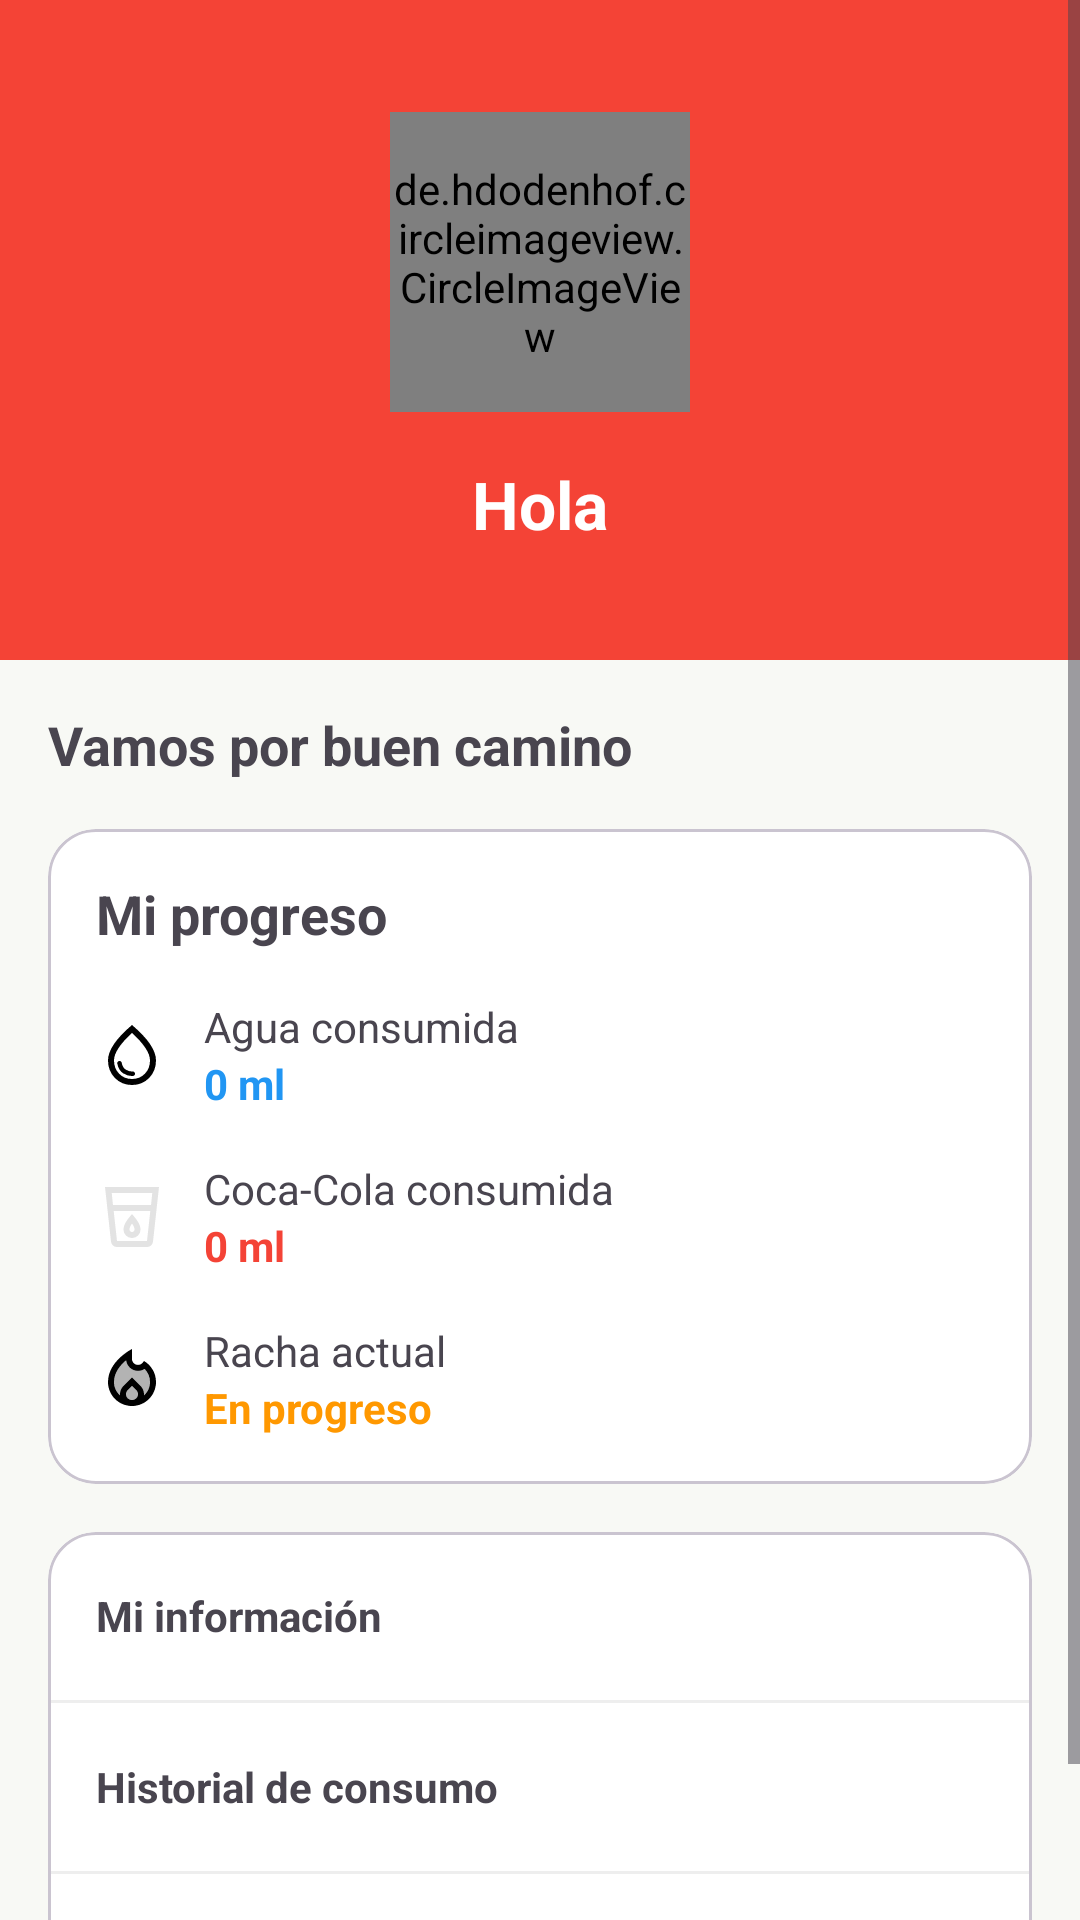

Produce the Android XML layout that renders to this screen, including the resource entries it uses.
<!-- AndroidManifest.xml: application theme Theme.CocaBreak -->
<!-- res/layout/fragment_perfil.xml -->
<?xml version="1.0" encoding="utf-8"?>
<ScrollView xmlns:android="http://schemas.android.com/apk/res/android"
    xmlns:app="http://schemas.android.com/apk/res-auto"
    android:layout_width="match_parent"
    android:layout_height="match_parent">

    <LinearLayout
        android:layout_width="match_parent"
        android:layout_height="wrap_content"
        android:orientation="vertical">

        <LinearLayout
            android:layout_width="match_parent"
            android:layout_height="220dp"
            android:background="#F44336"
            android:gravity="center"
            android:orientation="vertical">

            <de.hdodenhof.circleimageview.CircleImageView
                android:id="@+id/imgPerfil"
                android:layout_width="100dp"
                android:layout_height="100dp"
                android:src="@drawable/ic_person"
                android:scaleType="centerCrop"
                app:civ_border_width="3dp"
                app:civ_border_color="#FFFFFF"/>

            <TextView
                android:id="@+id/txtNombreUsuario"
                android:layout_width="wrap_content"
                android:layout_height="wrap_content"
                android:layout_marginTop="16dp"
                android:text="Hola"
                android:textColor="#FFFFFF"
                android:textSize="22sp"
                android:textStyle="bold" />

        </LinearLayout>

        <LinearLayout
            android:layout_width="match_parent"
            android:layout_height="wrap_content"
            android:orientation="vertical"
            android:padding="16dp">

            <TextView
                android:layout_width="wrap_content"
                android:layout_height="wrap_content"
                android:layout_marginBottom="16dp"
                android:text="Vamos por buen camino"
                android:textSize="18sp"
                android:textStyle="bold" />

            <com.google.android.material.card.MaterialCardView
                android:layout_width="match_parent"
                android:layout_height="wrap_content"
                android:layout_marginBottom="16dp"
                app:cardCornerRadius="16dp">

                <LinearLayout
                    android:layout_width="match_parent"
                    android:layout_height="wrap_content"
                    android:orientation="vertical"
                    android:padding="16dp">

                    <TextView
                        android:layout_width="wrap_content"
                        android:layout_height="wrap_content"
                        android:text="Mi progreso"
                        android:textSize="18sp"
                        android:textStyle="bold" />

                    <LinearLayout
                        android:layout_width="match_parent"
                        android:layout_height="wrap_content"
                        android:layout_marginTop="16dp"
                        android:gravity="center_vertical">

                        <ImageView
                            android:layout_width="24dp"
                            android:layout_height="24dp"
                            android:src="@drawable/ic_agua" />

                        <LinearLayout
                            android:layout_width="0dp"
                            android:layout_height="wrap_content"
                            android:layout_weight="1"
                            android:layout_marginStart="12dp"
                            android:orientation="vertical">

                            <TextView
                                android:layout_width="wrap_content"
                                android:layout_height="wrap_content"
                                android:text="Agua consumida" />

                            <TextView
                                android:id="@+id/tvAguaConsumida"
                                android:layout_width="wrap_content"
                                android:layout_height="wrap_content"
                                android:text="0 ml"
                                android:textColor="#2196F3"
                                android:textStyle="bold" />

                        </LinearLayout>

                    </LinearLayout>

                    <LinearLayout
                        android:layout_width="match_parent"
                        android:layout_height="wrap_content"
                        android:layout_marginTop="16dp"
                        android:gravity="center_vertical">

                        <ImageView
                            android:layout_width="24dp"
                            android:layout_height="24dp"
                            android:src="@drawable/ic_soda" />

                        <LinearLayout
                            android:layout_width="0dp"
                            android:layout_height="wrap_content"
                            android:layout_weight="1"
                            android:layout_marginStart="12dp"
                            android:orientation="vertical">

                            <TextView
                                android:layout_width="wrap_content"
                                android:layout_height="wrap_content"
                                android:text="Coca-Cola consumida" />

                            <TextView
                                android:id="@+id/tvCocaEvitada"
                                android:layout_width="wrap_content"
                                android:layout_height="wrap_content"
                                android:text="0 ml"
                                android:textColor="#F44336"
                                android:textStyle="bold" />

                        </LinearLayout>

                    </LinearLayout>

                    <LinearLayout
                        android:layout_width="match_parent"
                        android:layout_height="wrap_content"
                        android:layout_marginTop="16dp"
                        android:gravity="center_vertical">

                        <ImageView
                            android:layout_width="24dp"
                            android:layout_height="24dp"
                            android:src="@drawable/ic_racha" />

                        <LinearLayout
                            android:layout_width="0dp"
                            android:layout_height="wrap_content"
                            android:layout_weight="1"
                            android:layout_marginStart="12dp"
                            android:orientation="vertical">

                            <TextView
                                android:layout_width="wrap_content"
                                android:layout_height="wrap_content"
                                android:text="Racha actual" />

                            <TextView
                                android:id="@+id/tvRachaActual"
                                android:layout_width="wrap_content"
                                android:layout_height="wrap_content"
                                android:text="En progreso"
                                android:textColor="#FF9800"
                                android:textStyle="bold" />

                        </LinearLayout>

                    </LinearLayout>

                </LinearLayout>

            </com.google.android.material.card.MaterialCardView>

            <com.google.android.material.card.MaterialCardView
                android:layout_width="match_parent"
                android:layout_height="wrap_content"
                app:cardCornerRadius="16dp">

                <LinearLayout
                    android:layout_width="match_parent"
                    android:layout_height="wrap_content"
                    android:orientation="vertical">

                    <TextView
                        android:id="@+id/btnMiInformacion"
                        android:layout_width="match_parent"
                        android:layout_height="56dp"
                        android:gravity="center_vertical"
                        android:paddingHorizontal="16dp"
                        android:text="Mi información"
                        android:textStyle="bold" />

                    <View
                        android:layout_width="match_parent"
                        android:layout_height="1dp"
                        android:background="#EEEEEE" />

                    <TextView
                        android:id="@+id/btnHistorial"
                        android:layout_width="match_parent"
                        android:layout_height="56dp"
                        android:gravity="center_vertical"
                        android:paddingHorizontal="16dp"
                        android:text="Historial de consumo"
                        android:textStyle="bold" />

                    <View
                        android:layout_width="match_parent"
                        android:layout_height="1dp"
                        android:background="#EEEEEE" />

                    <TextView
                        android:id="@+id/btnCerrarSesion"
                        android:layout_width="match_parent"
                        android:layout_height="56dp"
                        android:gravity="center_vertical"
                        android:paddingHorizontal="16dp"
                        android:text="Cerrar sesión"
                        android:textColor="#F44336"
                        android:textStyle="bold" />

                </LinearLayout>

            </com.google.android.material.card.MaterialCardView>

        </LinearLayout>

    </LinearLayout>

</ScrollView>
<!-- resources referenced by this layout -->
<resources>
  <!-- drawable ic_agua (drawable) -->
  <vector xmlns:android="http://schemas.android.com/apk/res/android"
      android:width="24dp"
      android:height="24dp"
      android:viewportWidth="960"
      android:viewportHeight="960">
    <path
        android:pathData="M491,760q12,-1 20.5,-9.5T520,730q0,-14 -9,-22.5t-23,-7.5q-41,3 -87,-22.5T343,585q-2,-11 -10.5,-18t-19.5,-7q-14,0 -23,10.5t-6,24.5q17,91 80,130t127,35ZM251.5,786Q160,692 160,552q0,-100 79.5,-217.5T480,80q161,137 240.5,254.5T800,552q0,140 -91.5,234T480,880q-137,0 -228.5,-94ZM652,729.5Q720,659 720,552q0,-73 -60.5,-165T480,186Q361,295 300.5,387T240,552q0,107 68,177.5T480,800q104,0 172,-70.5ZM480,480Z"
        android:fillColor="#000000"/>
  </vector>
  <!-- drawable ic_racha (drawable) -->
  <vector xmlns:android="http://schemas.android.com/apk/res/android" android:height="24dp" android:tint="#000000" android:viewportHeight="24" android:viewportWidth="24" android:width="24dp">
        
      <path android:fillAlpha="0.3" android:fillColor="@android:color/white" android:pathData="M16.2,8.65C15.56,9.07 14.8,9.3 14.02,9.3c-2.06,0 -3.77,-1.55 -3.99,-3.55C8.13,7.35 6,9.84 6,13c0,1.79 0.79,3.4 2.04,4.5c-0.04,-0.34 -0.23,-1.88 1.13,-3.22l0,0L12,11.5l2.83,2.78l0,0c1.35,1.33 1.17,2.86 1.13,3.21l0,0.01C17.21,16.4 18,14.79 18,13C18,11.35 17.34,9.78 16.2,8.65z" android:strokeAlpha="0.3"/>
        
      <path android:fillAlpha="0.3" android:fillColor="@android:color/white" android:pathData="M12,14.31l-1.42,1.4C10.2,16.07 10,16.55 10,17.06c0,1.07 0.9,1.94 2,1.94s2,-0.87 2,-1.94c0,-0.51 -0.2,-0.99 -0.57,-1.36L12,14.31z" android:strokeAlpha="0.3"/>
        
      <path android:fillColor="@android:color/white" android:pathData="M16,6l-0.44,0.55c-0.42,0.52 -0.98,0.75 -1.54,0.75C13,7.3 12,6.52 12,5.3V2c0,0 -8,4 -8,11c0,4.42 3.58,8 8,8s8,-3.58 8,-8C20,10.04 18.39,7.38 16,6zM12,19c-1.1,0 -2,-0.87 -2,-1.94c0,-0.51 0.2,-0.99 0.58,-1.36l1.42,-1.4l1.43,1.4C13.8,16.07 14,16.55 14,17.06C14,18.13 13.1,19 12,19zM15.96,17.5L15.96,17.5c0.04,-0.36 0.22,-1.89 -1.13,-3.22l0,0L12,11.5l-2.83,2.78l0,0c-1.36,1.34 -1.17,2.88 -1.13,3.22C6.79,16.4 6,14.79 6,13c0,-3.16 2.13,-5.65 4.03,-7.25c0.23,1.99 1.93,3.55 3.99,3.55c0.78,0 1.54,-0.23 2.18,-0.66C17.34,9.78 18,11.35 18,13C18,14.79 17.21,16.4 15.96,17.5z"/>
      
  </vector>
  <!-- drawable ic_soda (drawable) -->
  <vector xmlns:android="http://schemas.android.com/apk/res/android"
      android:width="24dp"
      android:height="24dp"
      android:viewportWidth="960"
      android:viewportHeight="960">
    <path
        android:pathData="M279,880q-31,0 -53.5,-20.5T200,809l-80,-729h720l-80,729q-3,30 -25.5,50.5T681,880L279,880ZM236,400 L280,800h400l44,-400L236,400ZM226,320h508l16,-160L210,160l16,160ZM456,670q-10,-10 -10,-24 0,-15 8.5,-34.5T480,567q17,25 25.5,44.5T514,646q0,14 -10,24t-24,10q-14,0 -24,-10ZM561,727q33,-33 33,-81 0,-41 -26.5,-89T480,440q-61,69 -87.5,117T366,646q0,48 33,81t81,33q48,0 81,-33ZM236,800h488,-488Z"
        android:fillColor="#e3e3e3"/>
  </vector>
  <style name="Theme.CocaBreak" parent="Base.Theme.CocaBreak" />
  <style name="Base.Theme.CocaBreak" parent="Theme.Material3.DayNight.NoActionBar">
          <item name="colorPrimary">@color/coca_red</item>
          <item name="colorPrimaryContainer">@color/coca_red_dark</item>
          <item name="colorOnPrimary">@color/white</item>
          <item name="android:windowBackground">@color/bg_app</item>
          <item name="colorSurface">@color/white</item>
          <item name="colorOnSurface">@color/text_main</item>
          <item name="android:statusBarColor">@color/bg_app</item>
      </style>
  <color name="coca_red">#E50914</color>
  <color name="coca_red_dark">#A4061E</color>
  <color name="white">#FFFFFF</color>
  <color name="bg_app">#F8F9F5</color>
  <color name="text_main">#000000</color>
</resources>
